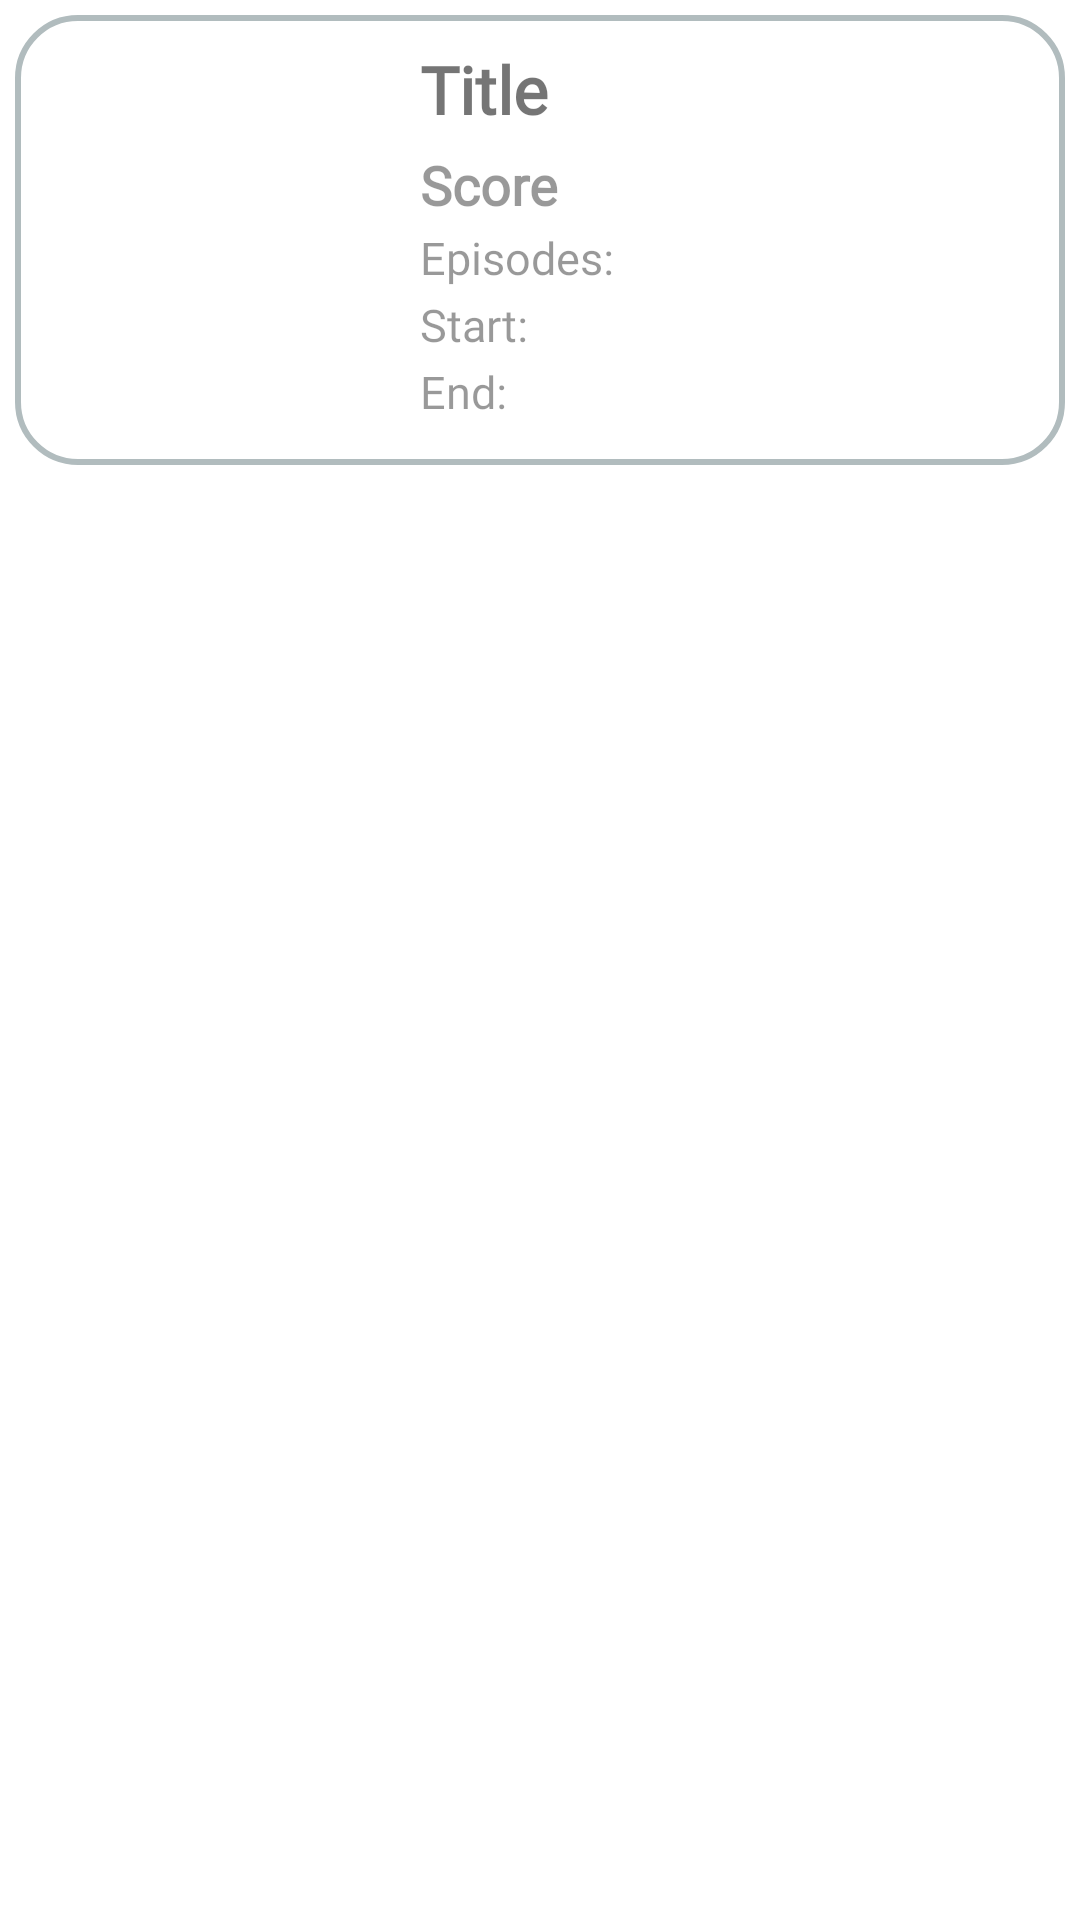

Write the Android layout XML for this screen, with the resource values it uses.
<!-- AndroidManifest.xml: application theme AppTheme -->
<!-- res/layout/anime_search_layout.xml -->
<?xml version="1.0" encoding="utf-8"?>
<RelativeLayout xmlns:android="http://schemas.android.com/apk/res/android"
    android:layout_width="match_parent"
    android:layout_height="wrap_content"
    android:id="@+id/anime_search_layout">

    <RelativeLayout
        android:id="@+id/anime_search_all_layout"
        android:layout_width="match_parent"
        android:layout_height="wrap_content"
        android:layout_marginTop="5dp"
        android:layout_marginBottom="5dp"
        android:layout_marginLeft="5dp"
        android:layout_marginRight="5dp"
        android:paddingTop="10dp"
        android:paddingLeft="10dp"
        android:paddingBottom="10dp"
        android:paddingRight="10dp"
        android:gravity="center"
        android:background="@drawable/layout_bg">

        <RelativeLayout
            android:id="@+id/anime_search_rel_layout"
            android:layout_width="wrap_content"
            android:layout_height="wrap_content">

            <ImageView
                android:id="@+id/anime_search_picture"
                android:layout_width="110dp"
                android:layout_height="130dp"
                android:src="@drawable/profile"
                android:layout_marginLeft="5dp"
                android:scaleType="fitXY"/>

        </RelativeLayout>


        <LinearLayout
            android:layout_width="match_parent"
            android:layout_height="wrap_content"
            android:layout_toRightOf="@id/anime_search_rel_layout"
            android:orientation="vertical">

            <TextView
                android:layout_width="match_parent"
                android:layout_height="wrap_content"
                android:id="@+id/anime_search_title"
                android:textSize="22sp"
                android:text="Title"
                android:textStyle="bold"
                android:layout_marginLeft="10dp"
                android:layout_marginBottom="5dp"
                android:textColor="@color/black_semi_transparent"/>

            <TextView
                android:layout_width="match_parent"
                android:layout_height="wrap_content"
                android:id="@+id/anime_search_score"
                android:textSize="18sp"
                android:text="Score"
                android:textStyle="bold"
                android:layout_marginLeft="10dp"
                android:layout_marginBottom="2dp"
                android:textColor="@color/overlay_dark_40"/>

            <TextView
                android:layout_width="match_parent"
                android:layout_height="wrap_content"
                android:id="@+id/anime_search_episodes"
                android:textSize="15sp"
                android:text="Episodes:"
                android:textStyle=""
                android:layout_marginLeft="10dp"
                android:layout_marginBottom="2dp"
                android:textColor="@color/overlay_dark_40"/>

            <TextView
                android:layout_width="match_parent"
                android:layout_height="wrap_content"
                android:id="@+id/anime_search_start"
                android:textSize="15sp"
                android:text="Start:"
                android:textStyle=""
                android:layout_marginLeft="10dp"
                android:layout_marginBottom="2dp"
                android:textColor="@color/overlay_dark_40"/>

            <TextView
                android:layout_width="match_parent"
                android:layout_height="wrap_content"
                android:id="@+id/anime_search_end"
                android:textSize="15sp"
                android:text="End:"
                android:textStyle=""
                android:layout_marginLeft="10dp"
                android:textColor="@color/overlay_dark_40"/>


        </LinearLayout>

    </RelativeLayout>

</RelativeLayout>
<!-- resources referenced by this layout -->
<resources>
  <color name="overlay_dark_40">#66000000</color>
  <!-- drawable layout_bg (drawable) -->
  <?xml version="1.0" encoding="UTF-8"?>
  <shape xmlns:android="http://schemas.android.com/apk/res/android">
      <solid android:color="#FFFFFF"/>
      <stroke android:width="2dp" android:color="#B1BCBE" />
      <corners android:radius="20dp"/>
      <padding android:left="0dp" android:top="0dp" android:right="0dp" android:bottom="0dp" />
  </shape>
  <style name="AppTheme" parent="Theme.AppCompat.Light.NoActionBar">
          
          <item name="colorPrimary">@color/colorPrimary</item>
          <item name="colorPrimaryDark">@color/colorPrimaryDark</item>
          <item name="colorAccent">@color/colorAccent</item>
          <item name="android:windowBackground">@android:color/white</item>
          <item name="fontFamily">@font/roboto_regular</item>
      </style>
  <color name="colorPrimary">#3F51B5</color>
  <color name="colorPrimaryDark">#303F9F</color>
  <color name="colorAccent">#FF4081</color>
</resources>
